Labelled photos from "cats_and_dogs", an image-classification folder in Parthraj-Mori/CNN_deep. The possible labels are: cat, dog.

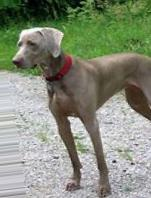
Label: dog

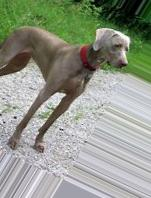
Label: dog

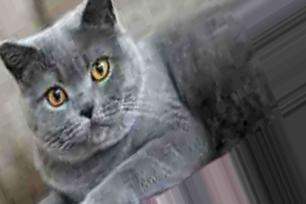
Label: cat

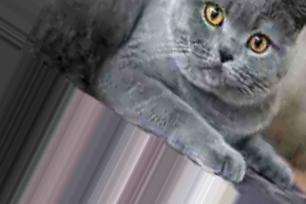
Label: cat

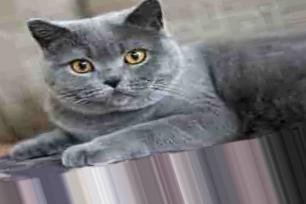
Label: cat

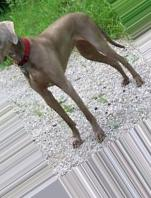
Label: dog
